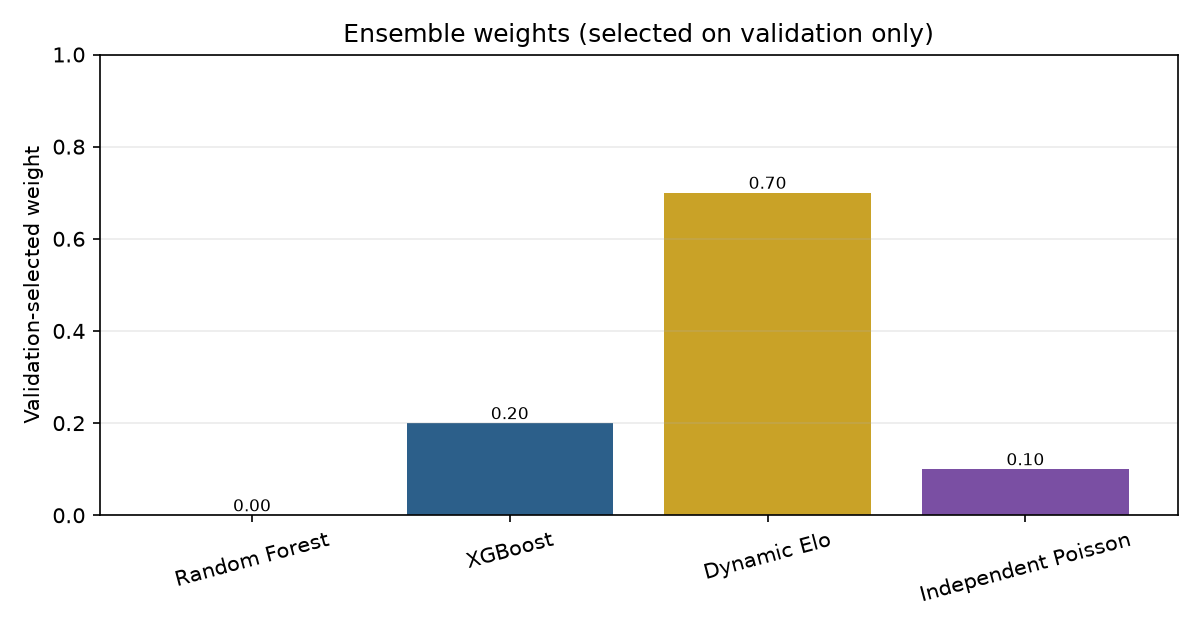

Values plotted in this chart, from the file beside it:
component, weight, validation_log_loss, equal_weight, equal_validation_log_loss
Random Forest, 0.0, 0.9756, 0.25, 0.982
XGBoost, 0.2, 0.9756, 0.25, 0.982
Dynamic Elo, 0.7, 0.9756, 0.25, 0.982
Independent Poisson, 0.1, 0.9756, 0.25, 0.982
